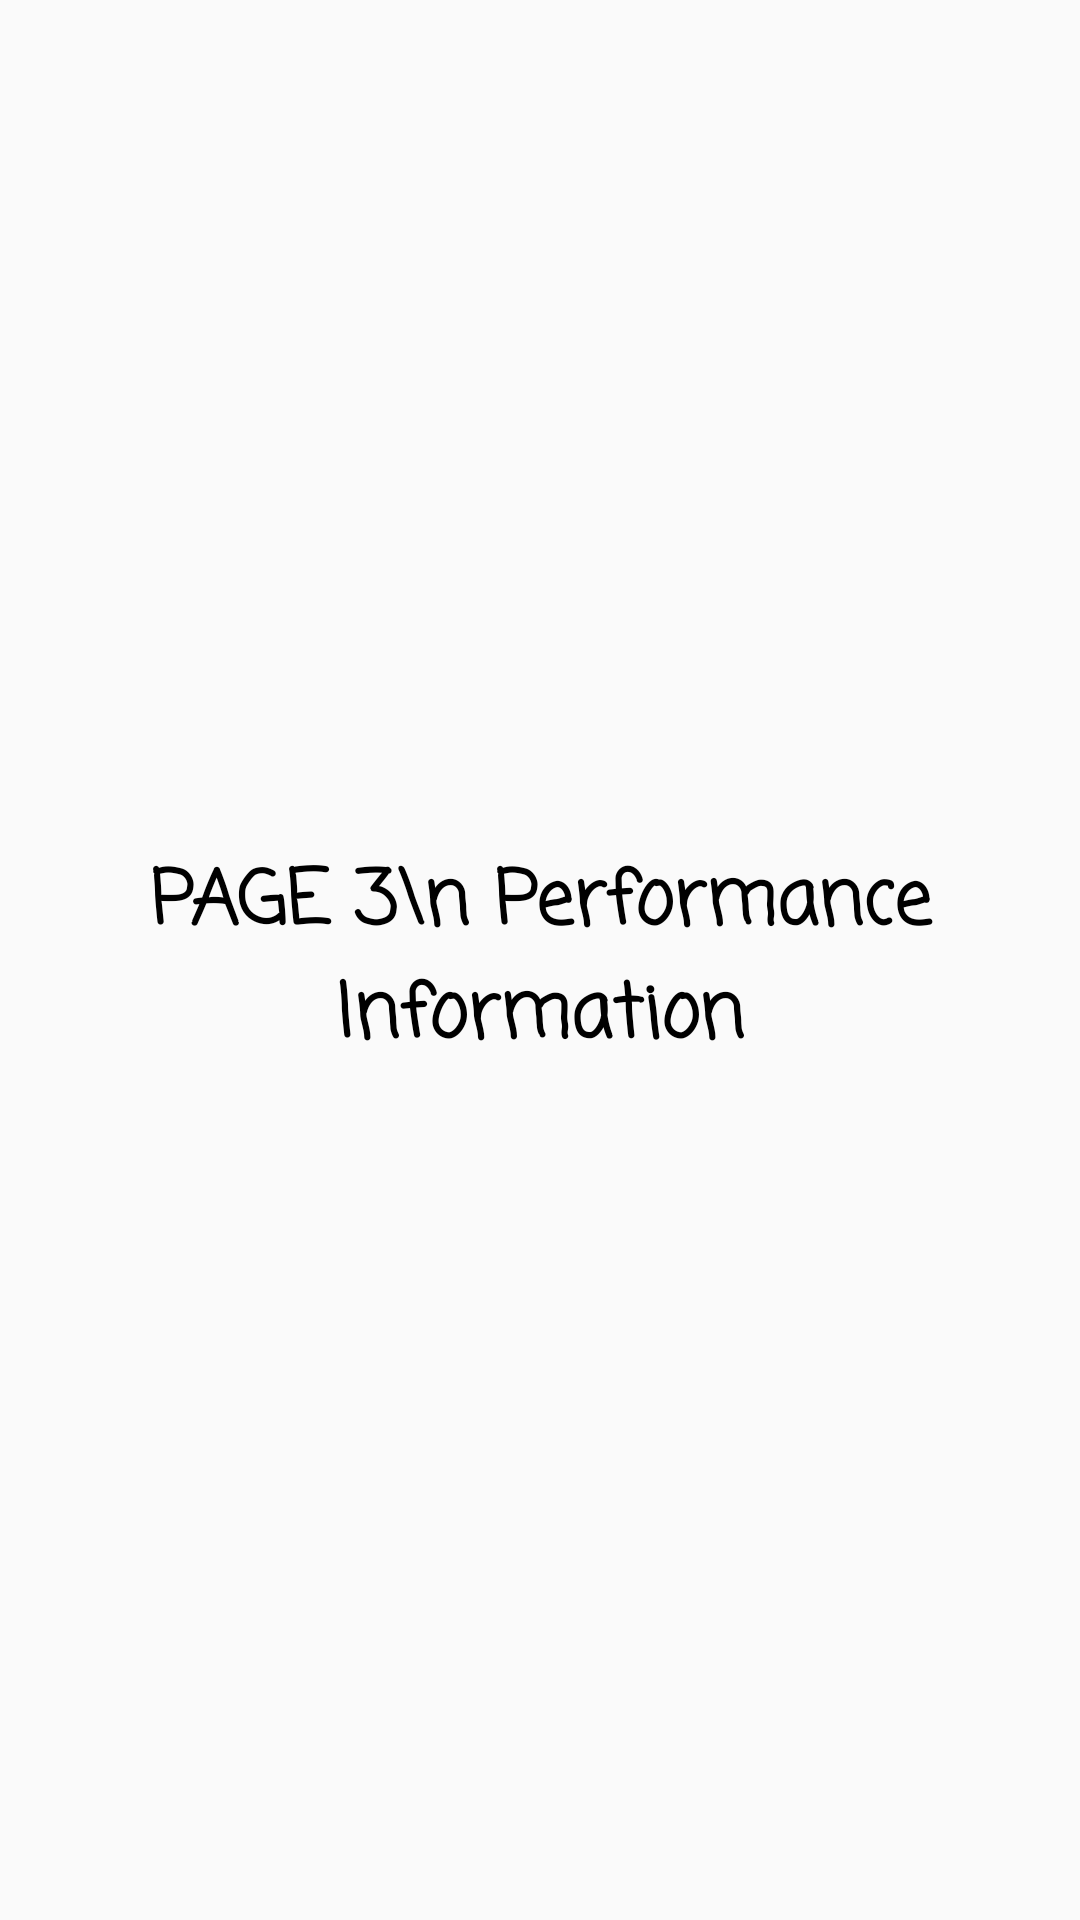

Produce the Android XML layout that renders to this screen, including the resource entries it uses.
<!-- AndroidManifest.xml: application theme AppTheme -->
<!-- res/layout/fragment_performance_.xml -->
<FrameLayout xmlns:android="http://schemas.android.com/apk/res/android"
    xmlns:tools="http://schemas.android.com/tools"
    android:layout_width="match_parent"
    android:layout_height="match_parent"
    tools:context="nnk.com.oots3.Performance_Fragment">

    
    <TextView
        android:layout_width="match_parent"
        android:layout_height="match_parent"
        android:text="PAGE 3\n Performance Information"
        android:textStyle="bold"
        android:textSize="25dp"
        android:textColor="#f000"
        android:fontFamily="casual"
        android:gravity="center"/>
</FrameLayout>
<!-- resources referenced by this layout -->
<resources>
  <style name="AppTheme" parent="Theme.AppCompat.Light.NoActionBar">
          
          <item name="colorPrimary">@color/colorPrimary</item>
          <item name="colorPrimaryDark">@color/colorPrimaryDark</item>
          <item name="colorAccent">@color/colorAccent</item>
      </style>
  <color name="colorPrimary">#673AB7</color>
  <color name="colorPrimaryDark">#512DA8</color>
  <color name="colorAccent">#FF9800</color>
</resources>
